Run: headless pygame with SDL's dummy video driver; simulated clock (each Clock.tick advances the game by its frame time, no real sleeping); random seed 0; keys injected as events and as key.get_pressed() state; no mouse input.
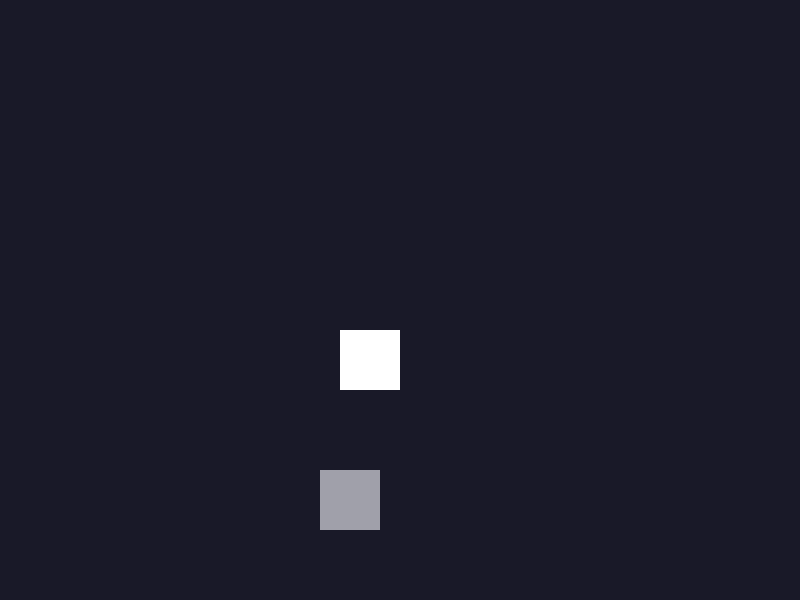
Frame 1 of 4 · flips 1–60 · no input
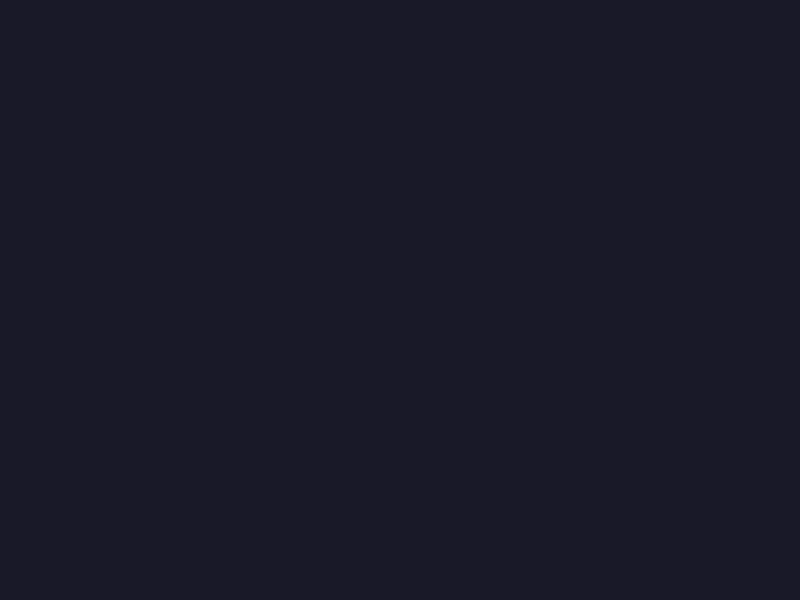
Frame 2 of 4 · flips 61–180 · tapped SPACE, RETURN · held RIGHT (→), D
Frame 3 of 4 · flips 181–300 · held DOWN (↓), S · screen unchanged from frame 2, image omitted
Frame 4 of 4 · flips 301–420 · held LEFT (←), A, UP (↑), W · screen unchanged from frame 3, image omitted

The pygame program that drew these frames:

# Bounce Lab: ICD2O studio challenge
# Role A (Movement), Role B (Rules), Role C (Detector)
# Only change code inside YOUR edit zone.
# Run bounce_check.py to test your functions.
# Run this file to play the game.

import pygame

# ---------- Settings ----------
WIDTH = 800
HEIGHT = 600
BOX_SIZE = 60
MAX_SPEED = 12

# ---------- Colours ----------
WHITE = (255, 255, 255)
RED = (230, 60, 60)
YELLOW = (240, 220, 60)
GREEN = (60, 200, 90)
BLUE = (60, 120, 230)
GREY = (160, 160, 170)
DARK = (25, 25, 40)
FLASH = (120, 30, 70)


# =====================================================
# EDIT ZONE A: Movement (Role A)
# =====================================================
def check_wall(position, speed, edge):
    # position: the left side of the box (for x) or the top of the box (for y)
    # speed: how far the box moves each frame. Negative means left or up.
    # edge: the width or the height of the window
    # The box is BOX_SIZE pixels wide and tall.
    # Return the speed the box should have next frame.
    # Right now the box never turns around, so it flies off the screen.
    return speed


# =====================================================
# EDIT ZONE B: Rules (Role B)
# =====================================================
def pick_colour(bounces):
    # bounces: how many times box 1 has hit a wall so far
    # Return the colour box 1 should be.
    return WHITE


def boost_speed(speed, bounces):
    # The engine calls this once, every time box 1 bounces.
    # speed: box 1's speed right after the bounce
    # bounces: the bounce count, including this bounce
    # Return box 1's new speed.
    return speed


# =====================================================
# EDIT ZONE C: Detector (Role C)
# =====================================================
def is_touching(x1, y1, x2, y2):
    # (x1, y1) is the top left corner of box 1.
    # (x2, y2) is the top left corner of box 2.
    # Both boxes are BOX_SIZE pixels wide and tall.
    # Return True when the boxes overlap, False when they do not.
    return False


def background_colour(touching):
    # touching: True or False
    # Return the colour of the background.
    return DARK


# =====================================================
# STUDIO ENGINE: do not change anything below this line
# =====================================================
def run_game():
    pygame.init()
    screen = pygame.display.set_mode((WIDTH, HEIGHT))
    clock = pygame.time.Clock()

    box1_x = 100
    box1_y = 150
    box1_speed_x = 4
    box1_speed_y = 3

    box2_x = 500
    box2_y = 350
    box2_speed_x = -3
    box2_speed_y = 2

    bounces = 0
    touches = 0
    was_touching = False

    running = True
    while running:
        for event in pygame.event.get():
            if event.type == pygame.QUIT:
                running = False

        # Move both boxes
        box1_x = box1_x + box1_speed_x
        box1_y = box1_y + box1_speed_y
        box2_x = box2_x + box2_speed_x
        box2_y = box2_y + box2_speed_y

        # Box 1 walls (Role A), bounce count and boost (Role B)
        new_speed = check_wall(box1_x, box1_speed_x, WIDTH)
        if new_speed != box1_speed_x:
            bounces = bounces + 1
            new_speed = boost_speed(new_speed, bounces)
        box1_speed_x = new_speed

        new_speed = check_wall(box1_y, box1_speed_y, HEIGHT)
        if new_speed != box1_speed_y:
            bounces = bounces + 1
            new_speed = boost_speed(new_speed, bounces)
        box1_speed_y = new_speed

        # Box 2 walls (Role A)
        box2_speed_x = check_wall(box2_x, box2_speed_x, WIDTH)
        box2_speed_y = check_wall(box2_y, box2_speed_y, HEIGHT)

        # Touching (Role C)
        touching = is_touching(box1_x, box1_y, box2_x, box2_y)
        if touching and not was_touching:
            touches = touches + 1
        was_touching = touching

        # Draw
        screen.fill(background_colour(touching))
        pygame.draw.rect(screen, pick_colour(bounces), (box1_x, box1_y, BOX_SIZE, BOX_SIZE))
        pygame.draw.rect(screen, GREY, (box2_x, box2_y, BOX_SIZE, BOX_SIZE))
        pygame.display.set_caption("Bounce Lab    Bounces: " + str(bounces) + "    Touches: " + str(touches))
        pygame.display.flip()
        clock.tick(60)

    pygame.quit()


if __name__ == "__main__":
    run_game()
